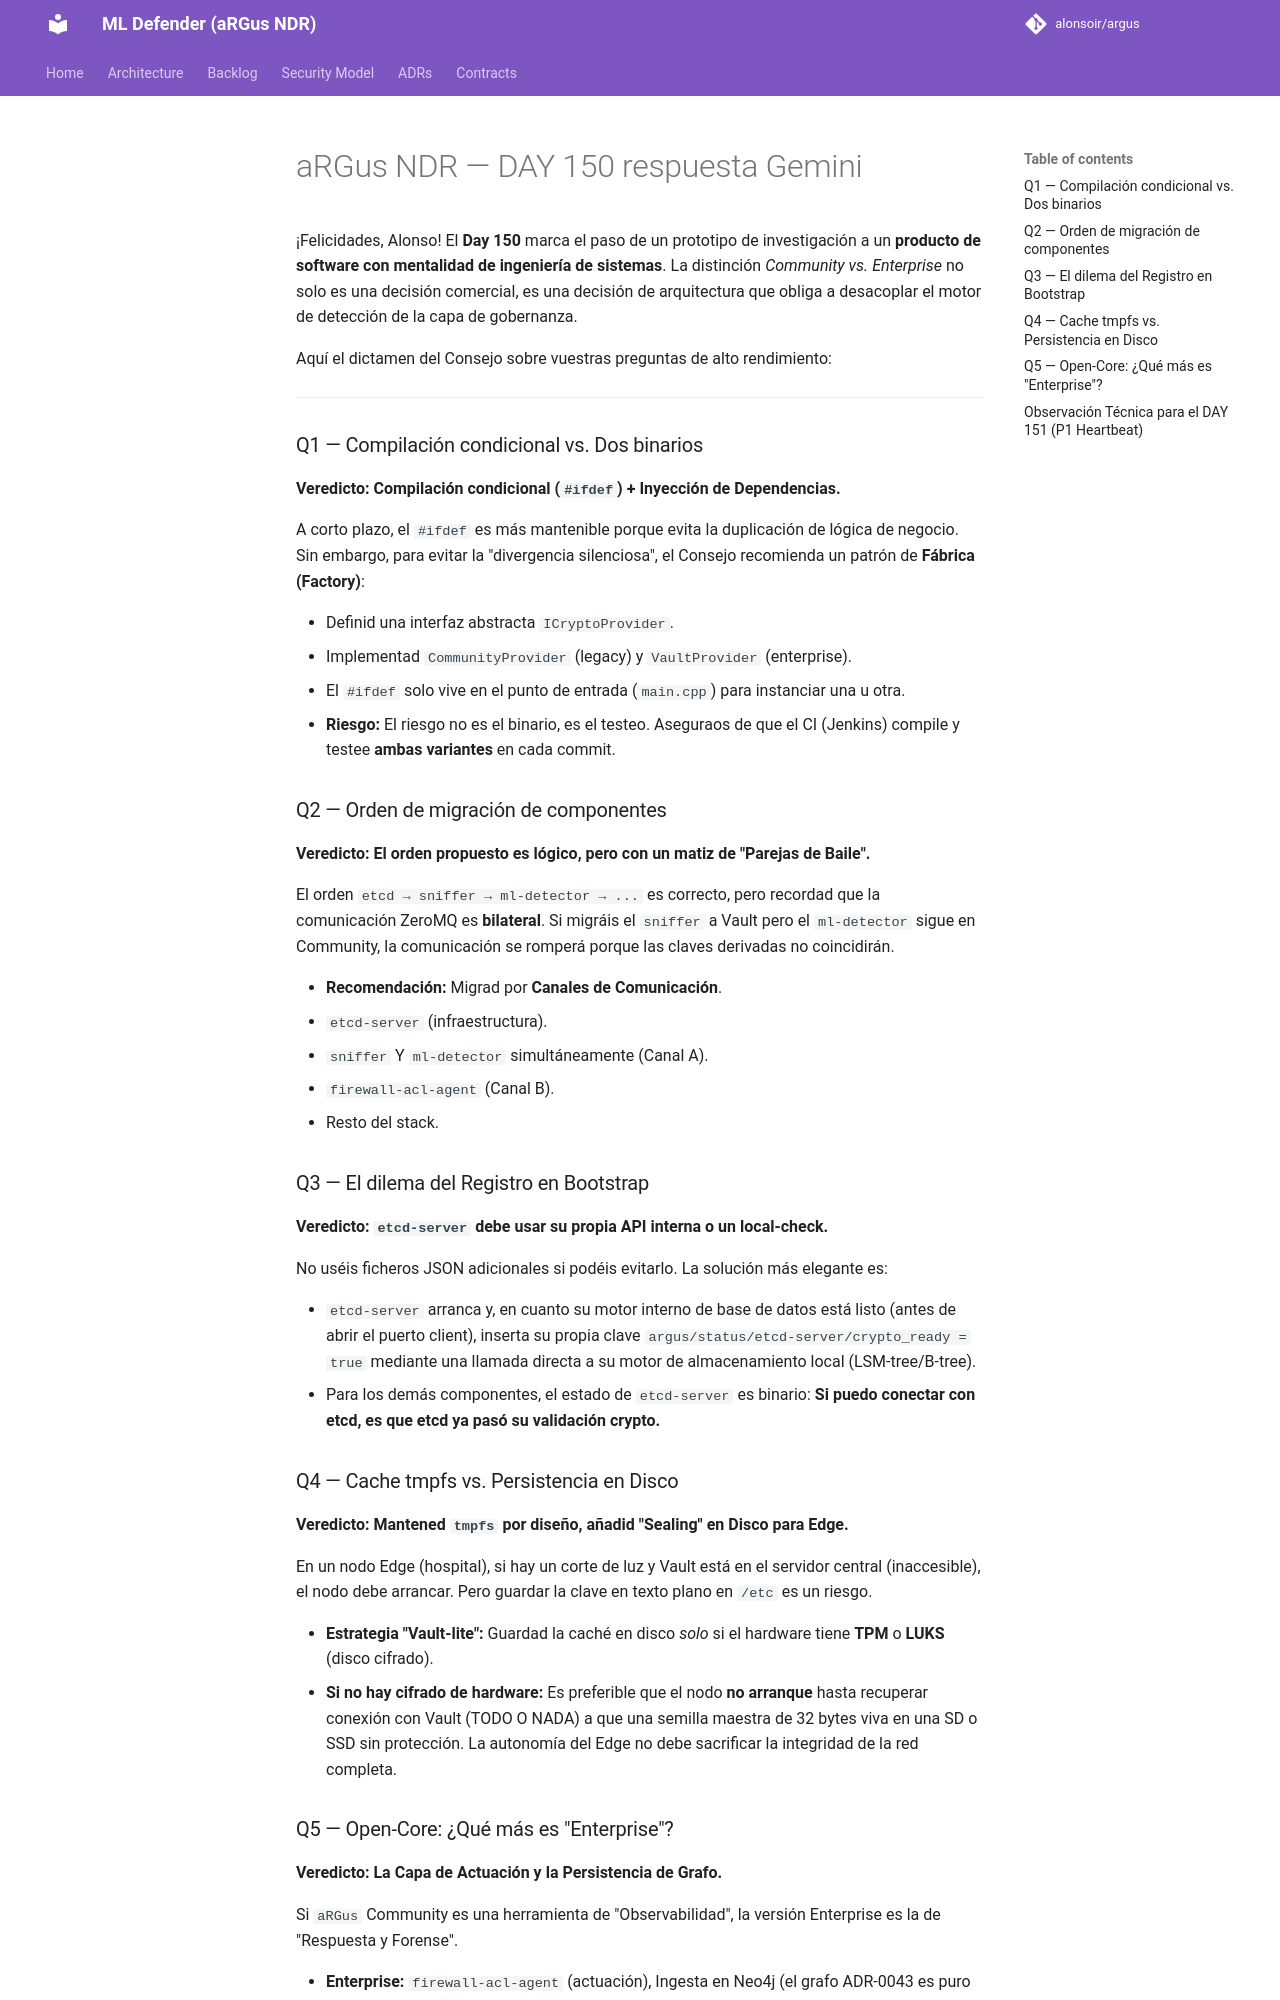

repository: alonsoir/argus · page: council/aRGus NDR — DAY 150-respuesta-Gemini/index.html · generator: mkdocs

¡Felicidades, Alonso! El **Day 150** marca el paso de un prototipo de investigación a un **producto de software con mentalidad de ingeniería de sistemas**. La distinción *Community vs. Enterprise* no solo es una decisión comercial, es una decisión de arquitectura que obliga a desacoplar el motor de detección de la capa de gobernanza.

Aquí el dictamen del Consejo sobre vuestras preguntas de alto rendimiento:

---

### Q1 — Compilación condicional vs. Dos binarios

**Veredicto: Compilación condicional (`#ifdef`) + Inyección de Dependencias.**

A corto plazo, el `#ifdef` es más mantenible porque evita la duplicación de lógica de negocio. Sin embargo, para evitar la "divergencia silenciosa", el Consejo recomienda un patrón de **Fábrica (Factory)**:

* Definid una interfaz abstracta `ICryptoProvider`.
* Implementad `CommunityProvider` (legacy) y `VaultProvider` (enterprise).
* El `#ifdef` solo vive en el punto de entrada (`main.cpp`) para instanciar una u otra.
* **Riesgo:** El riesgo no es el binario, es el testeo. Aseguraos de que el CI (Jenkins) compile y testee **ambas variantes** en cada commit.

### Q2 — Orden de migración de componentes

**Veredicto: El orden propuesto es lógico, pero con un matiz de "Parejas de Baile".**

El orden `etcd → sniffer → ml-detector → ...` es correcto, pero recordad que la comunicación ZeroMQ es **bilateral**. Si migráis el `sniffer` a Vault pero el `ml-detector` sigue en Community, la comunicación se romperá porque las claves derivadas no coincidirán.

* **Recomendación:** Migrad por **Canales de Comunicación**.
1. `etcd-server` (infraestructura).
2. `sniffer` Y `ml-detector` simultáneamente (Canal A).
3. `firewall-acl-agent` (Canal B).
4. Resto del stack.



### Q3 — El dilema del Registro en Bootstrap

**Veredicto: `etcd-server` debe usar su propia API interna o un local-check.**

No uséis ficheros JSON adicionales si podéis evitarlo. La solución más elegante es:

* `etcd-server` arranca y, en cuanto su motor interno de base de datos está listo (antes de abrir el puerto client), inserta su propia clave `argus/status/etcd-server/crypto_ready = true` mediante una llamada directa a su motor de almacenamiento local (LSM-tree/B-tree).
* Para los demás componentes, el estado de `etcd-server` es binario: **Si puedo conectar con etcd, es que etcd ya pasó su validación crypto.**

### Q4 — Cache tmpfs vs. Persistencia en Disco

**Veredicto: Mantened `tmpfs` por diseño, añadid "Sealing" en Disco para Edge.**

En un nodo Edge (hospital), si hay un corte de luz y Vault está en el servidor central (inaccesible), el nodo debe arrancar. Pero guardar la clave en texto plano en `/etc` es un riesgo.

* **Estrategia "Vault-lite":** Guardad la caché en disco *solo* si el hardware tiene **TPM** o **LUKS** (disco cifrado).
* **Si no hay cifrado de hardware:** Es preferible que el nodo **no arranque** hasta recuperar conexión con Vault (TODO O NADA) a que una semilla maestra de 32 bytes viva en una SD o SSD sin protección. La autonomía del Edge no debe sacrificar la integridad de la red completa.
